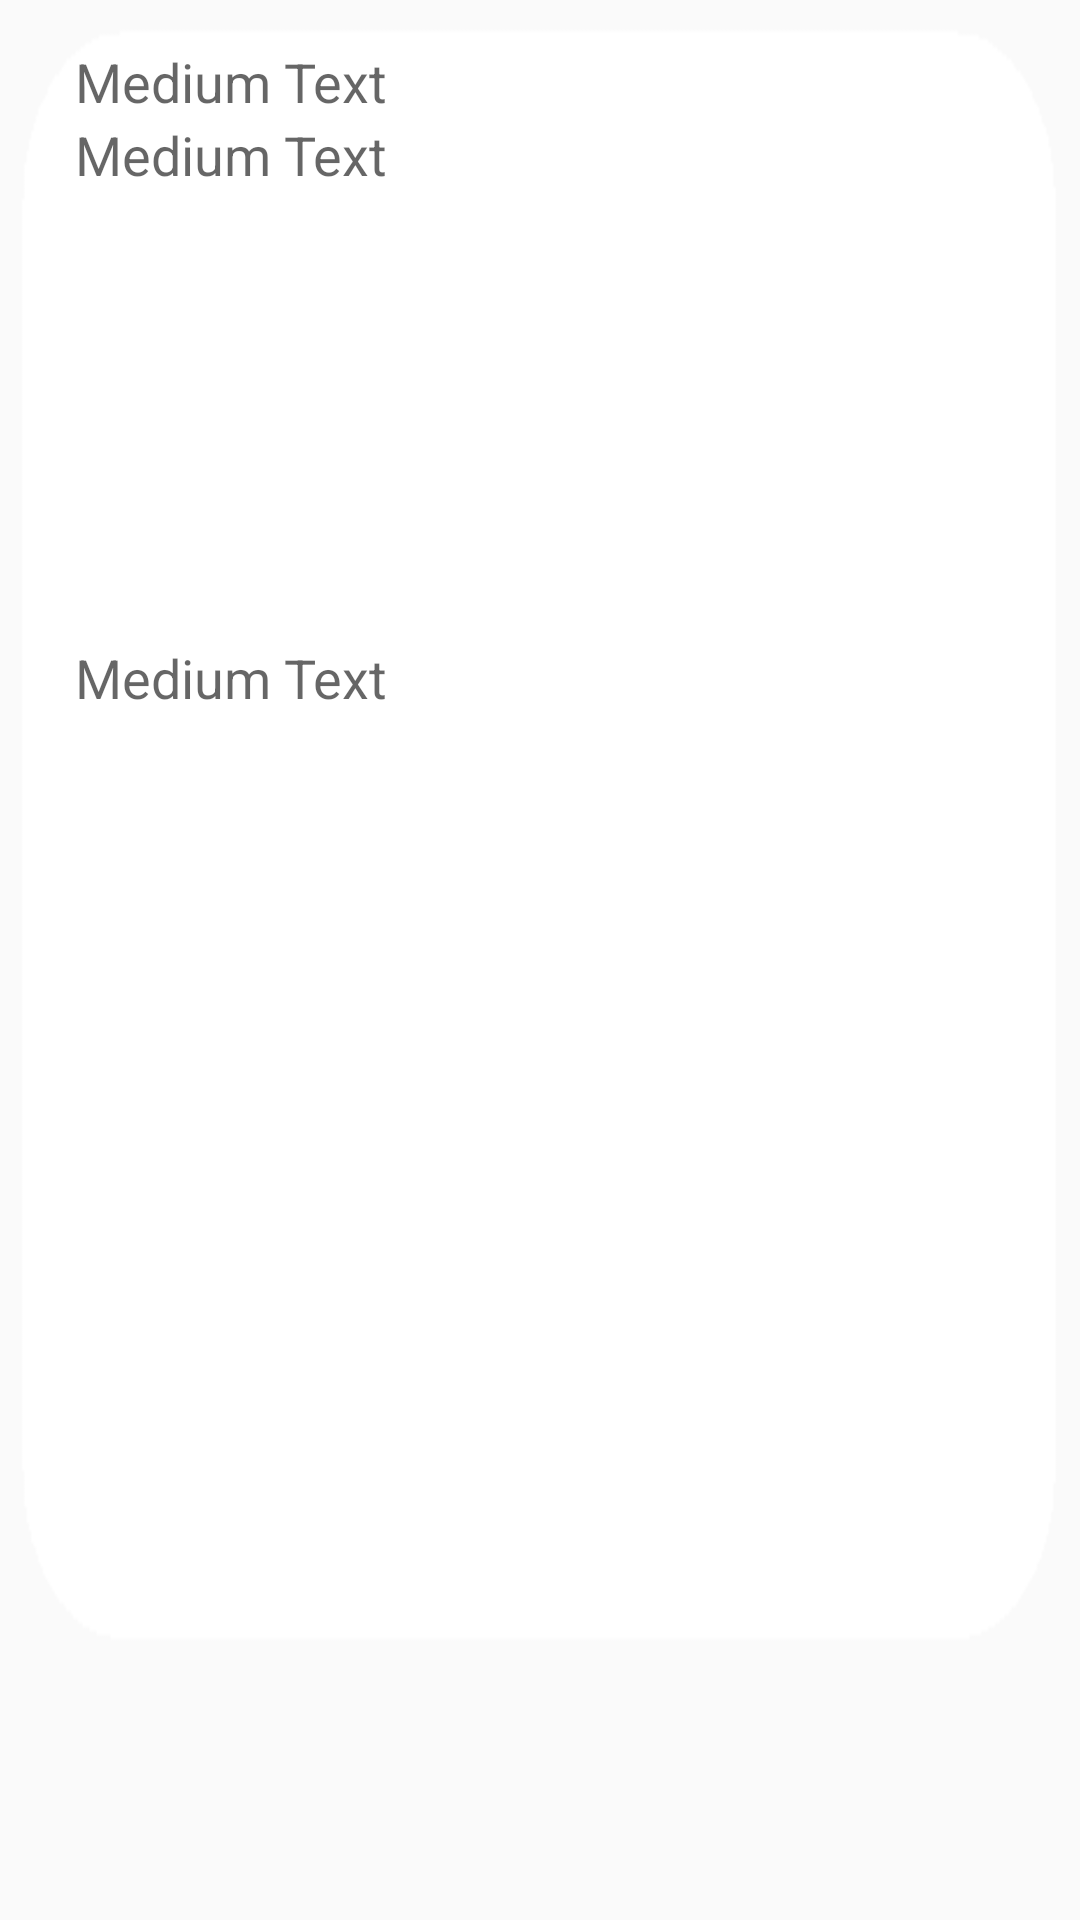

Write the Android layout XML for this screen, with the resource values it uses.
<!-- AndroidManifest.xml: application theme AppTheme -->
<!-- res/layout/crime_pincode_listitem.xml -->
<?xml version="1.0" encoding="utf-8"?>
<RelativeLayout xmlns:android="http://schemas.android.com/apk/res/android"
    android:layout_width="match_parent"
    android:layout_height="match_parent" >
    
    <TableRow
        android:layout_margin="5dp"
        android:background="@drawable/list_back"
        android:id="@+id/tableRow5"
        android:layout_width="match_parent"
        android:layout_height="wrap_content" >
        
        <TableLayout        
        android:layout_marginTop="10dp"
        android:layout_marginBottom="10dp"
        android:layout_marginLeft="20dp"
        android:layout_marginRight="20dp"
        android:layout_width="match_parent"
        android:layout_height="wrap_content" >

            <TableRow
                
                android:layout_width="wrap_content"
                android:layout_height="wrap_content" >

                <TextView
                    android:id="@+id/crime_pin_street"
                    android:layout_width="0dp"
                    android:layout_height="wrap_content"
                    android:layout_weight="1"
                    android:text="Medium Text"
                    android:textAppearance="?android:attr/textAppearanceMedium" />

            </TableRow>
            
            <TableRow
                
                android:layout_width="wrap_content"
                android:layout_height="wrap_content" >

                <TextView
                    android:id="@+id/crime_pin_details"
                    android:layout_width="0dp"
                    android:layout_height="wrap_content"
                    android:layout_weight="1"
                    android:text="Medium Text"
                    android:textAppearance="?android:attr/textAppearanceMedium" />

            </TableRow>
            
            <TableRow
                
                android:layout_width="wrap_content"
                android:layout_height="wrap_content" >

                <ImageView
                    android:id="@+id/crime_pin_img"
                    android:layout_width="0dp"
                    android:layout_height="150dp"
                    android:layout_weight="1" />

            </TableRow>
            
            <TableRow
                
                android:layout_width="wrap_content"
                android:layout_height="wrap_content" >

                <TextView
                    android:id="@+id/crime_pin_status"
                    android:layout_width="0dp"
                    android:layout_height="wrap_content"
                    android:layout_weight="1"
                    android:text="Medium Text"
                    android:textAppearance="?android:attr/textAppearanceMedium" />

            </TableRow>

        </TableLayout>
        </TableRow>
    

</RelativeLayout>
<!-- resources referenced by this layout -->
<resources>
  <!-- drawable list_back: png bitmap (drawable-ldpi, 4426 bytes) -->
  <style name="AppTheme" parent="Theme.AppCompat.Light.DarkActionBar">
          
          <item name="colorPrimary">@color/colorPrimary</item>
          <item name="colorPrimaryDark">@color/colorPrimaryDark</item>
          <item name="colorAccent">@color/colorAccent</item>
      </style>
  <color name="colorPrimary">#125688</color>
  <color name="colorPrimaryDark">#125688</color>
  <color name="colorAccent">#c8e8ff</color>
</resources>
